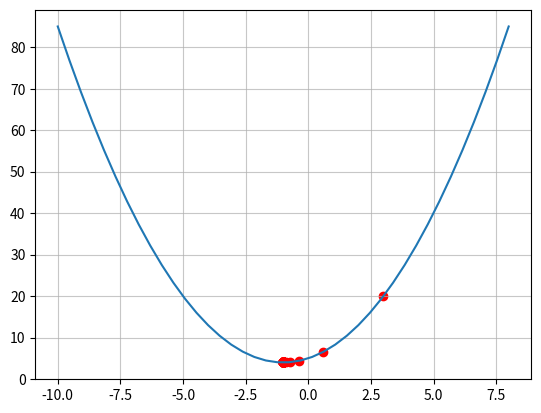

Source code (Python):
# _*_ coding: utf-8 _*_
'''
时间:      2025/5/20 18:57
[redacted]
'''

# 梯度下降算法求解最小值  j = θ**2 + θ*2 +5的最小值
'''
设置初始θ, 设置步长a, 设置迭代次数m，，求J的导数
'''
import numpy as np
import matplotlib.pyplot as plt
x = np.linspace(-10,8,40)
y = x**2 + x*2 + 5
x1 = 3
a = 0.3
m = 100
points = [x1]
def f(x):
    return x**2 + x*2 + 5
def df(x):
    return 2*x + 2
while m > 0:
    x1 = x1 - a*df(x1)
    points.append(x1)
    m -= 1
print(x1)

f_points = [f(x) for x in points]
print(f_points)
plt.plot(x,y)
plt.scatter(np.array(points), np.array(f_points),color="red")
plt.grid(True,alpha=0.7)
plt.show()










